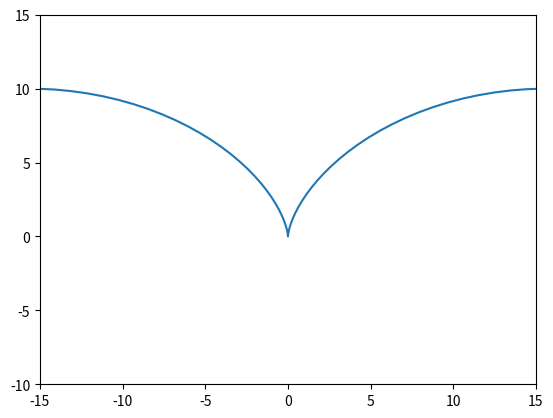

This chart was generated by the following Python code:
#Задание 1
import numpy as np
from math import pi
import matplotlib.pyplot as plt

t = np.arange(-2 * pi, 2 * pi, 0.1)
R = 5
plt.xlim(-15, 15)
plt.ylim(-10, 15)

x = R * (t - np.sin(t))
y = R * (1 - np.cos(t))

plt.plot(x, y)
plt.show()